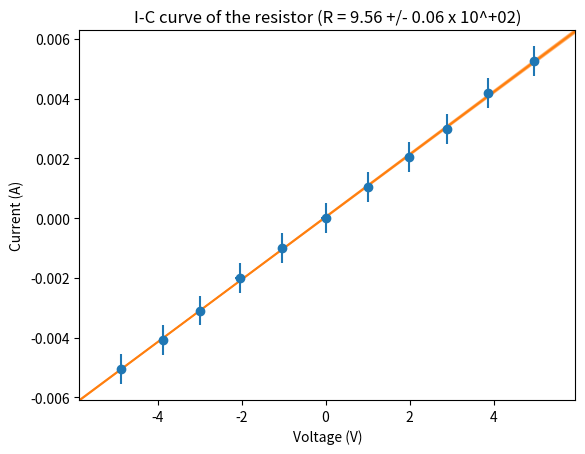

Python code for this plot:
import matplotlib.pyplot as plt
import numpy as np
from scipy.stats import linregress

# Input values
# voltages = [-5, -4, -3, -2, -1, 0, 1, 2, 3, 4, 5]
# currents = [-0.009853876338718169, -0.008475209798088187, -0.0072245173776401056, -0.006751143501730558, -0.005603237526474062, -0.004086589420575551, -0.0033089243380782325, -0.002166446055095717, -0.001691078317098001, -0.0009966642650292264, 0.00011490184547573081]

voltages = [-4.875135669377789, -3.872988417935143, -2.9921290487327368, -2.046024916049993, -1.0284926838437563, 0.0, 1.0200597044900381, 1.990189459255184, 2.9017966620959865, 3.8682548322997365, 4.964173625353084]
currents = [-0.005054620920910512, -0.004065696486144356, -0.003093134500342704, -0.00200475083212305, -0.0009890451682301178, 0.0, 0.0010411962606294393, 0.0020559204757948893, 0.00298069230961331, 0.004184503030125086, 0.005249439512742743]

# Compute resistance through linear regression
result = linregress(x=currents, y=voltages)
resistance = result.slope
bias = result.intercept
resistance_std = result.stderr
bias_std = result.intercept_stderr

# Convert resistance and error bar into plottable values
resistance_value_str, resistance_magnitude_str = f"{resistance:.2e}".split("e")
error_bar_str = f"{resistance_std / (10 ** int(resistance_magnitude_str)):.2f}"

# Useful parameters for clean plot
abscissa = np.arange(-10, 10)

min_v = min(voltages)
max_v = max(voltages)
amp_v = max_v - min_v
plot_x_limits = [min_v - 0.1 * amp_v, max_v + 0.1 * amp_v]

min_c = min(currents)
max_c = max(currents)
amp_c = max_c - min_c
plot_y_limits = [min_c - 0.1 * amp_c, max_c + 0.1 * amp_c]

# Plot the measurements
plt.errorbar(voltages, currents, xerr=0.1 * np.ones(len(voltages)), yerr=5e-4 * np.ones(len(currents)), fmt="o")

# Plot the regression
plt.plot(abscissa, (abscissa - bias) / resistance, zorder=0)
plt.fill_between(abscissa, y1=(abscissa - bias + bias_std) / (resistance - resistance_std), y2=(abscissa - bias - bias_std) / (resistance + resistance_std), zorder=0, alpha=0.5, color="tab:orange")

# Configure display
plt.title(f"I-C curve of the resistor (R = {resistance_value_str} +/- {error_bar_str} x 10^{resistance_magnitude_str})")
plt.xlabel("Voltage (V)")
plt.ylabel("Current (A)")
plt.xlim(plot_x_limits)
plt.ylim(plot_y_limits)

# Tell python to show the figure
plt.show()
